2-way image classification set "dataset" from GitHub (guilhermevini2013/Assembly_line); label vocabulary: anomaly, normal.

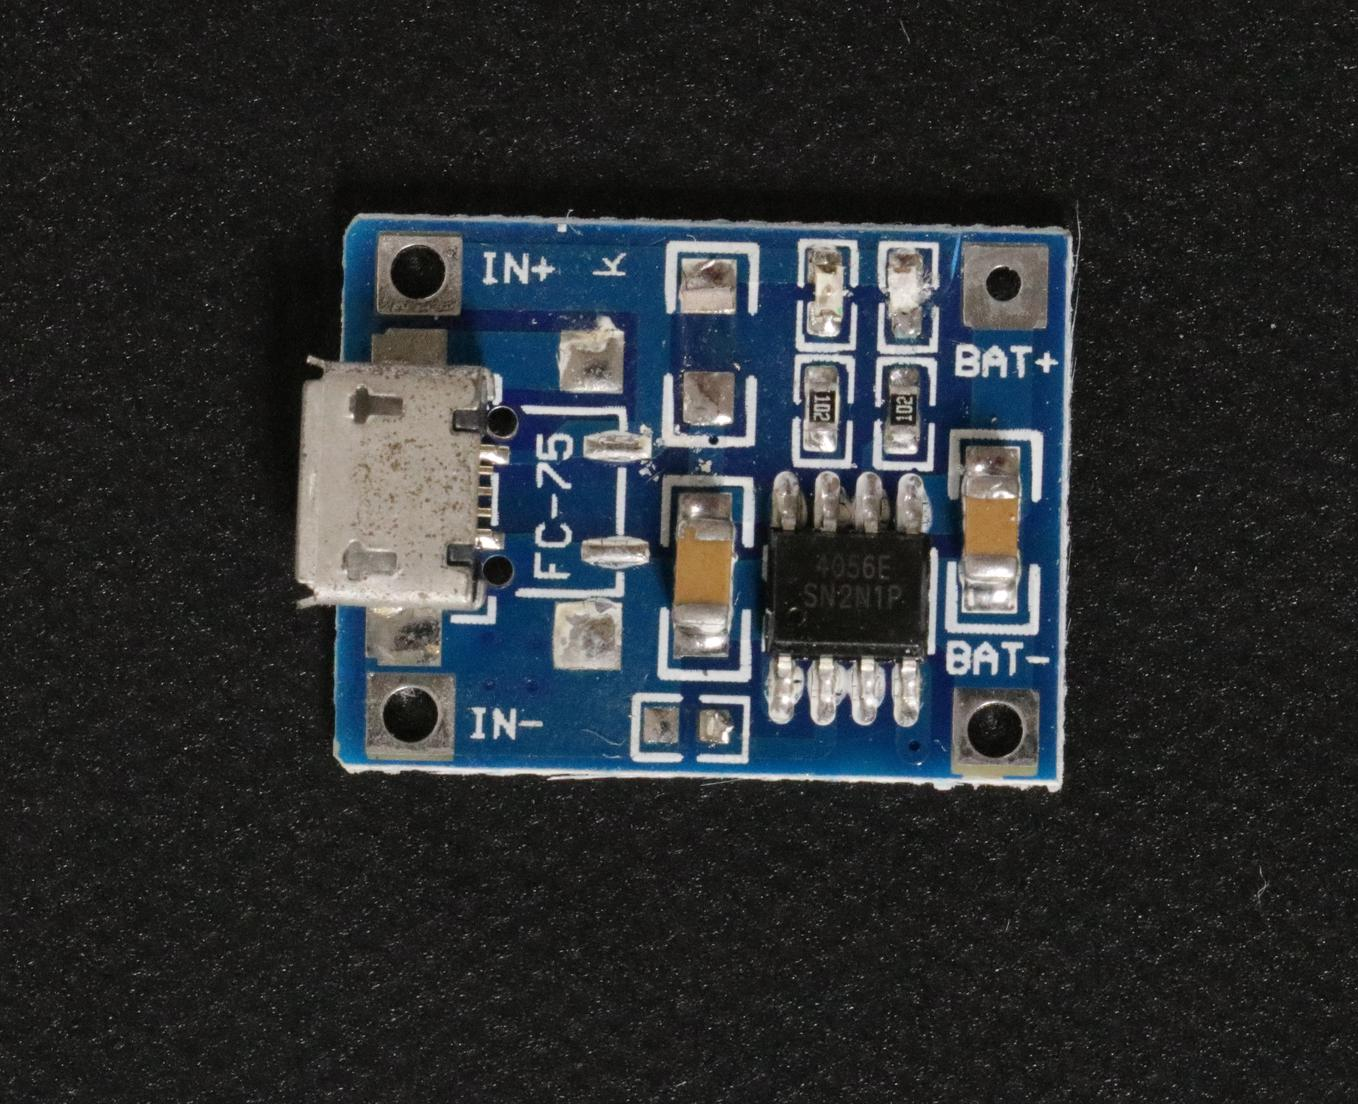
Label: anomaly

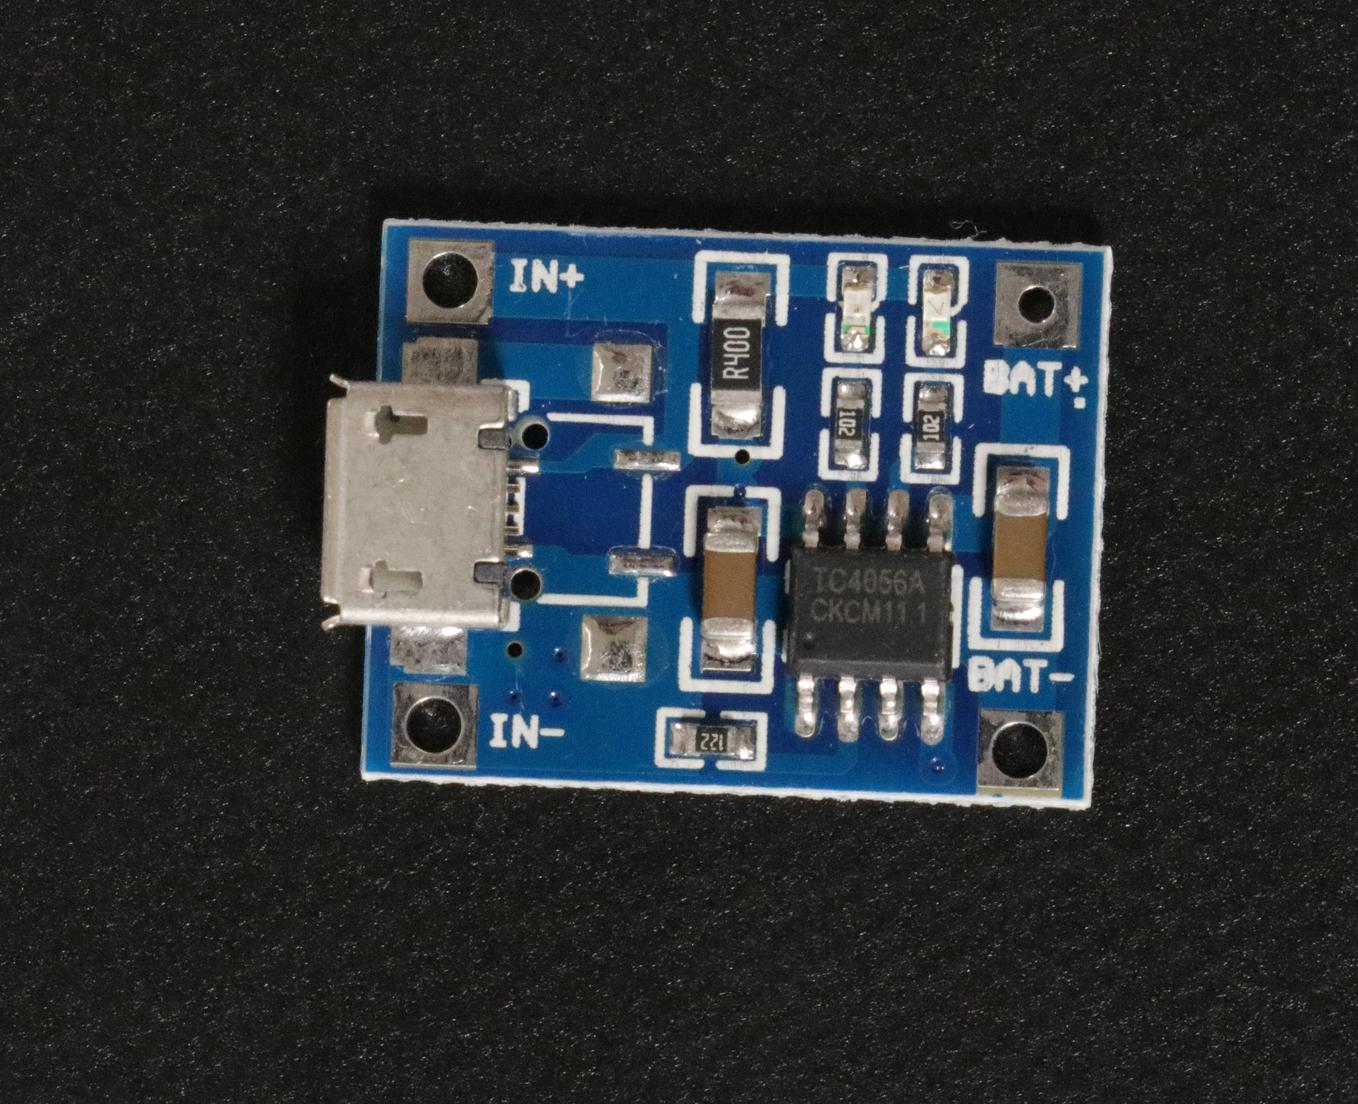
Label: normal

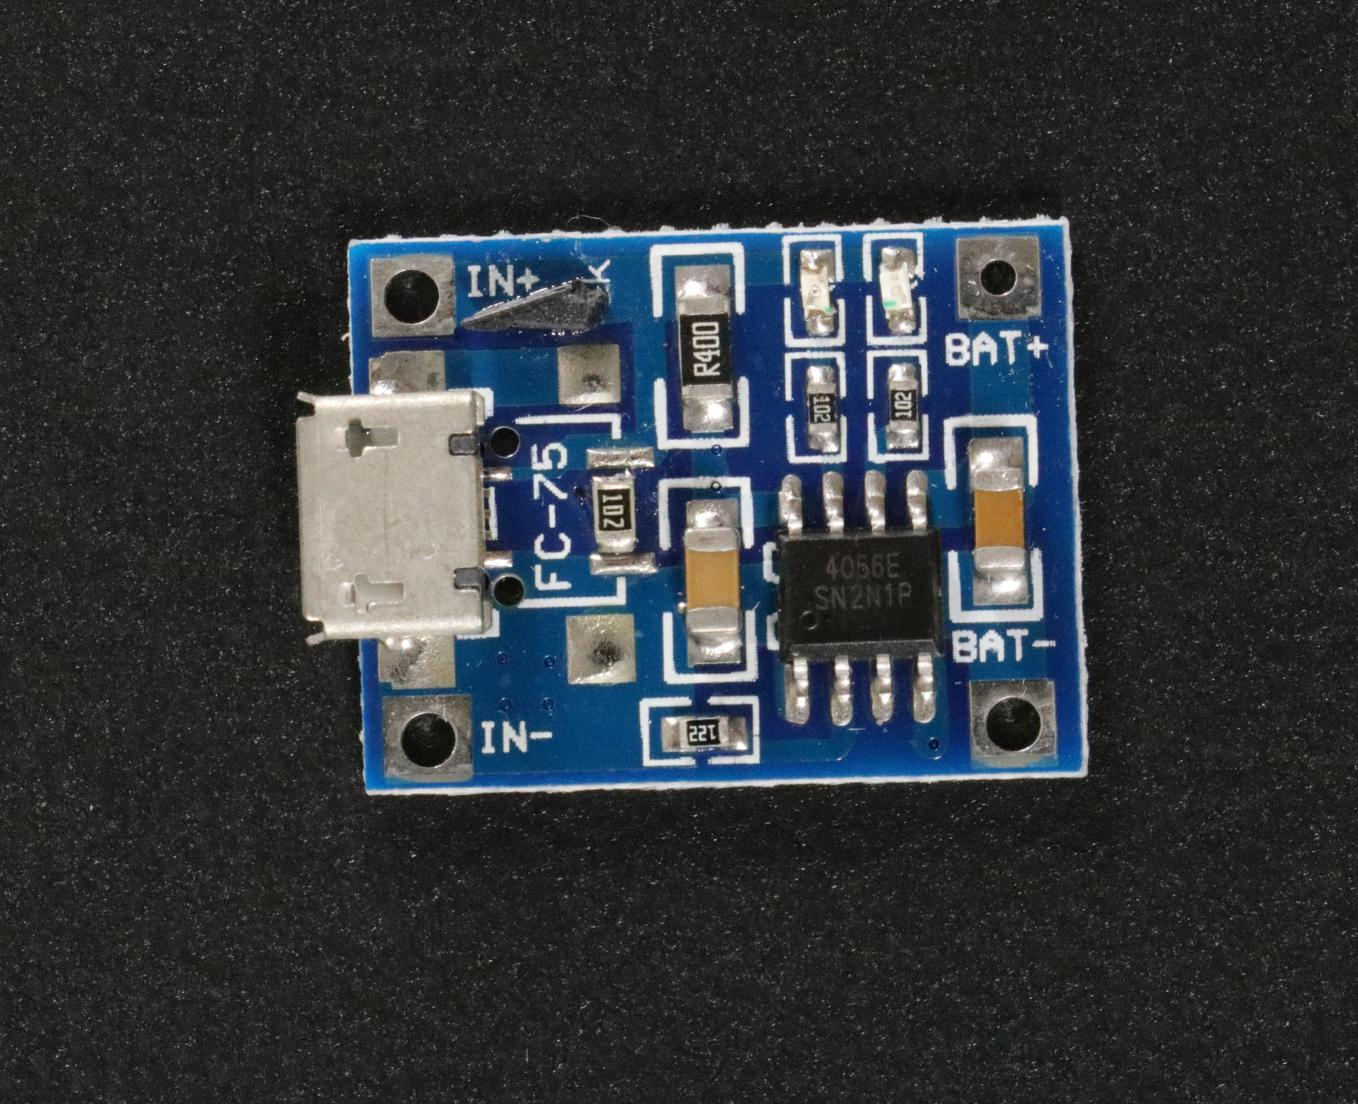
Label: anomaly

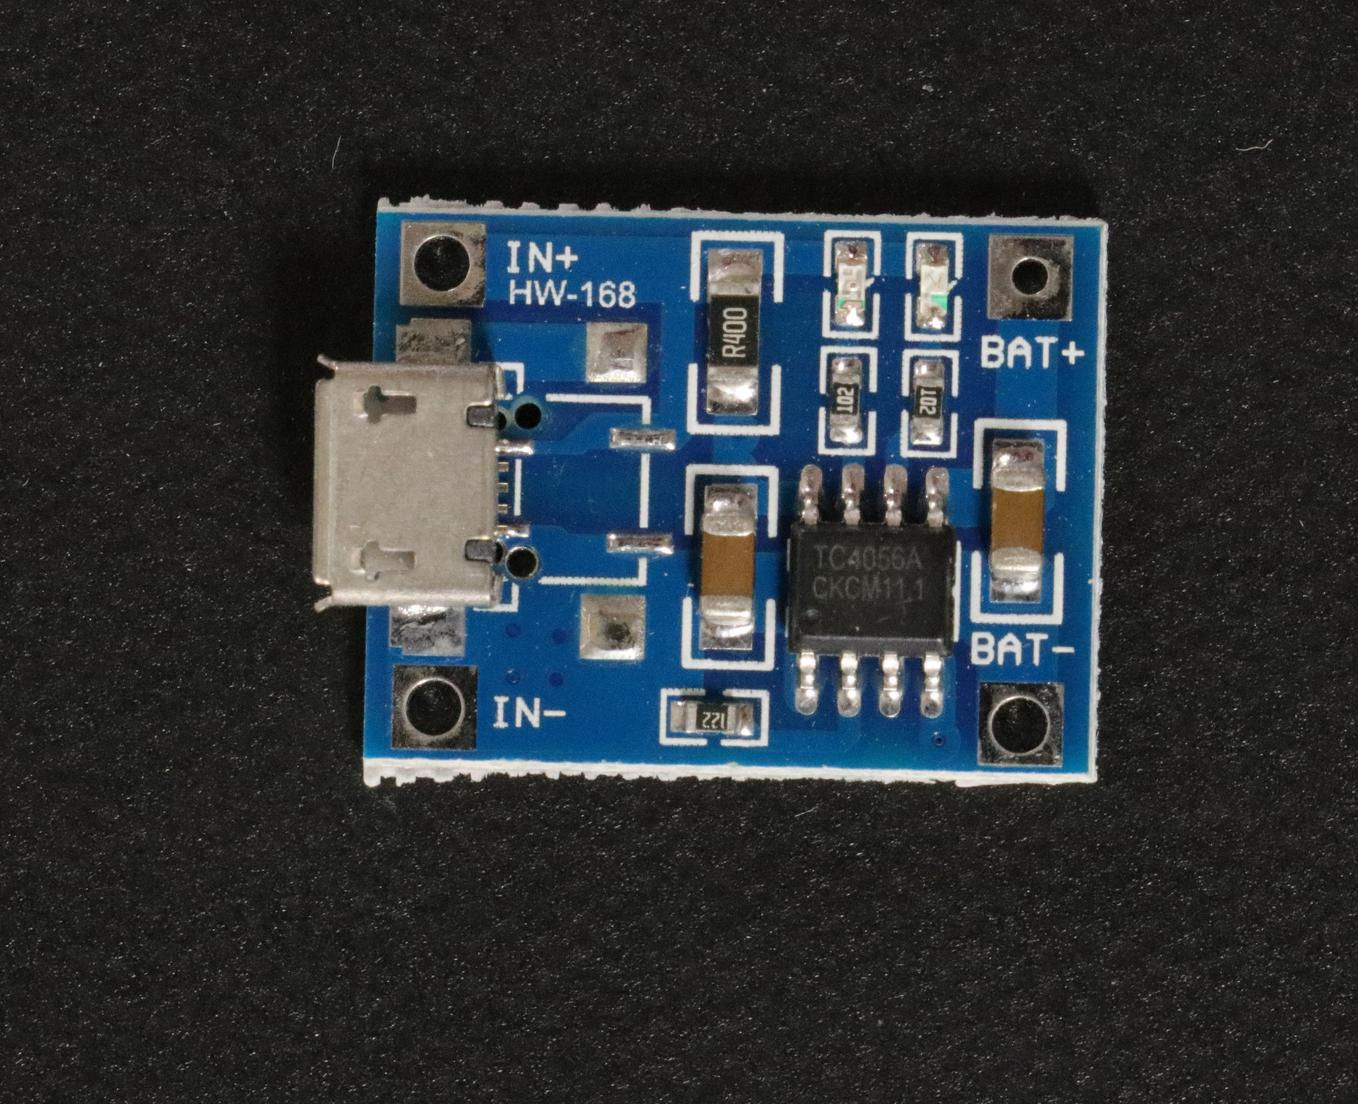
Label: normal

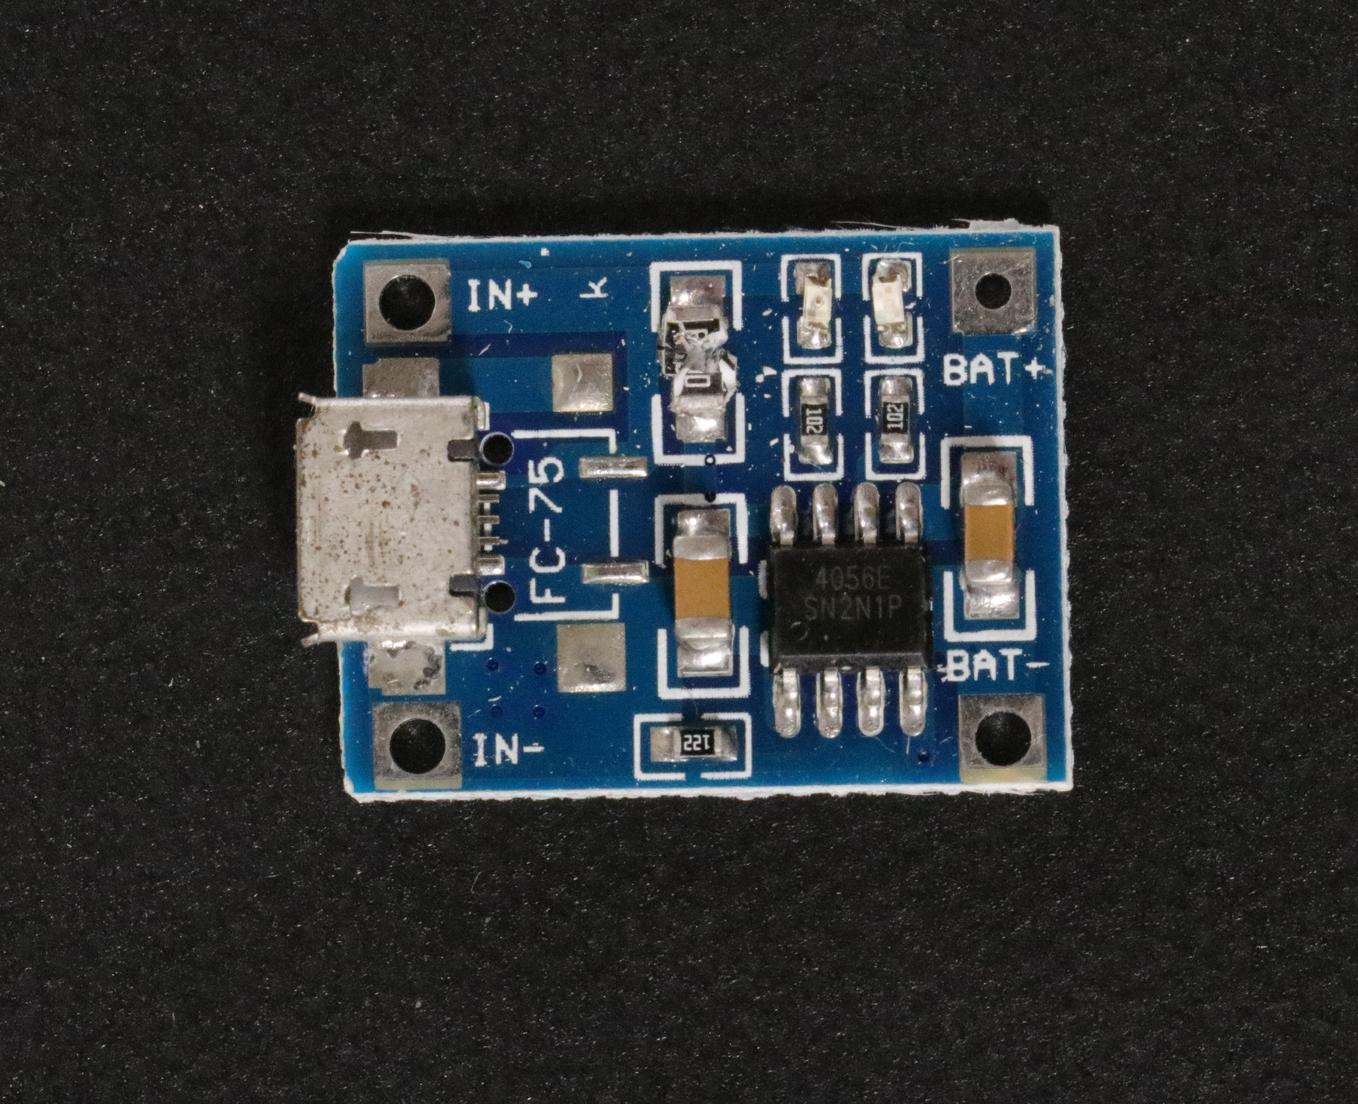
Label: anomaly

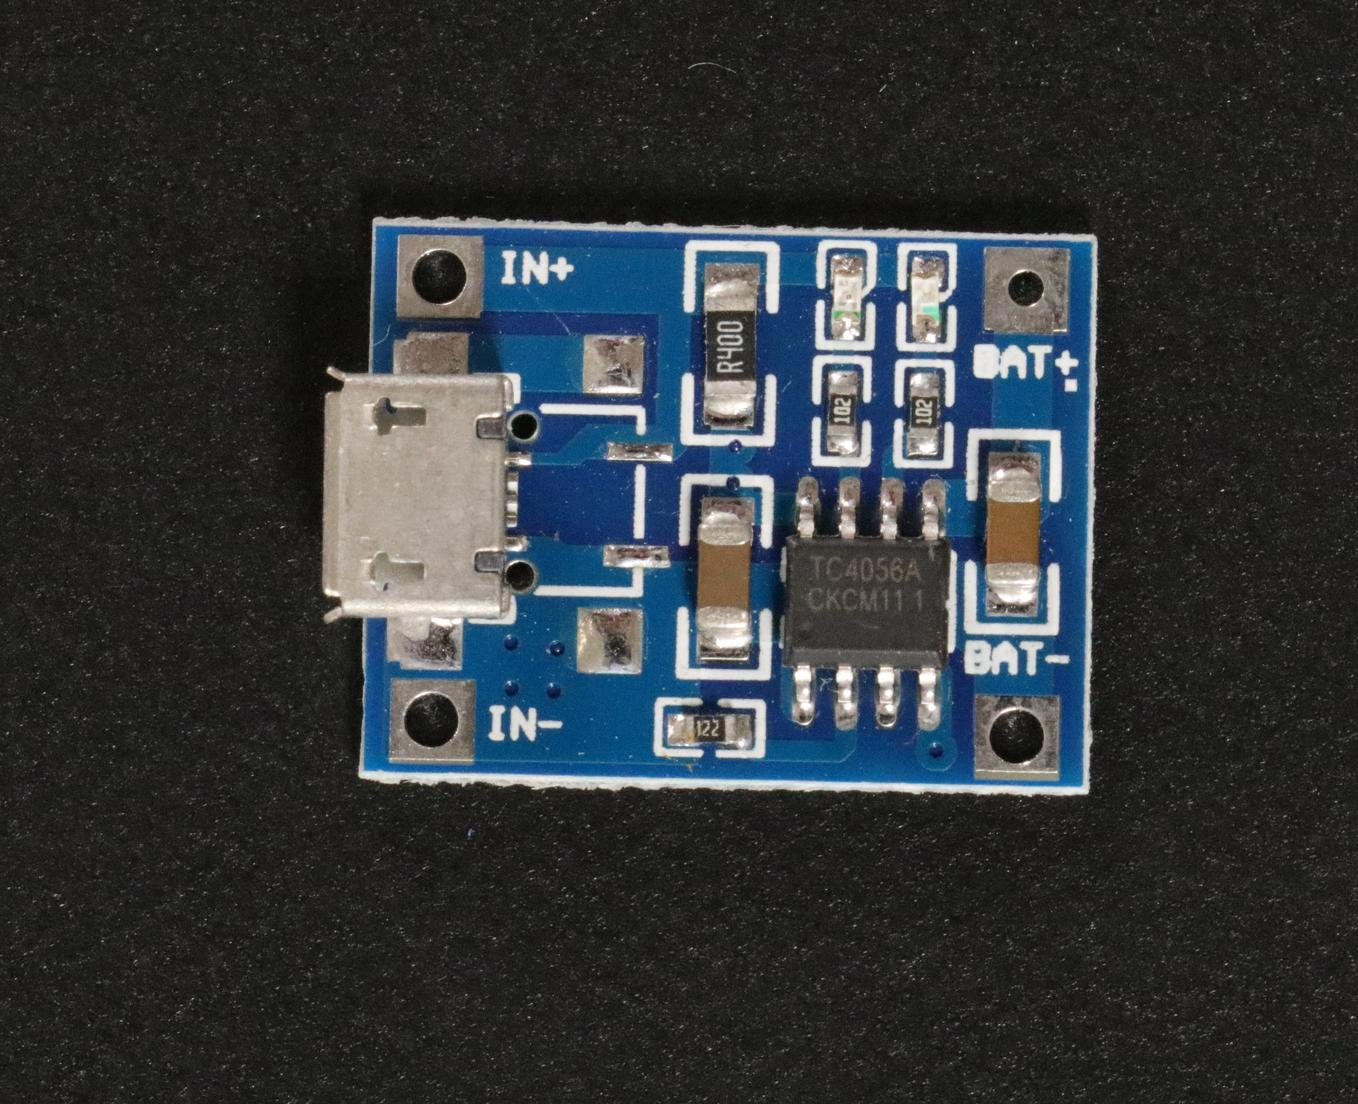
Label: normal
